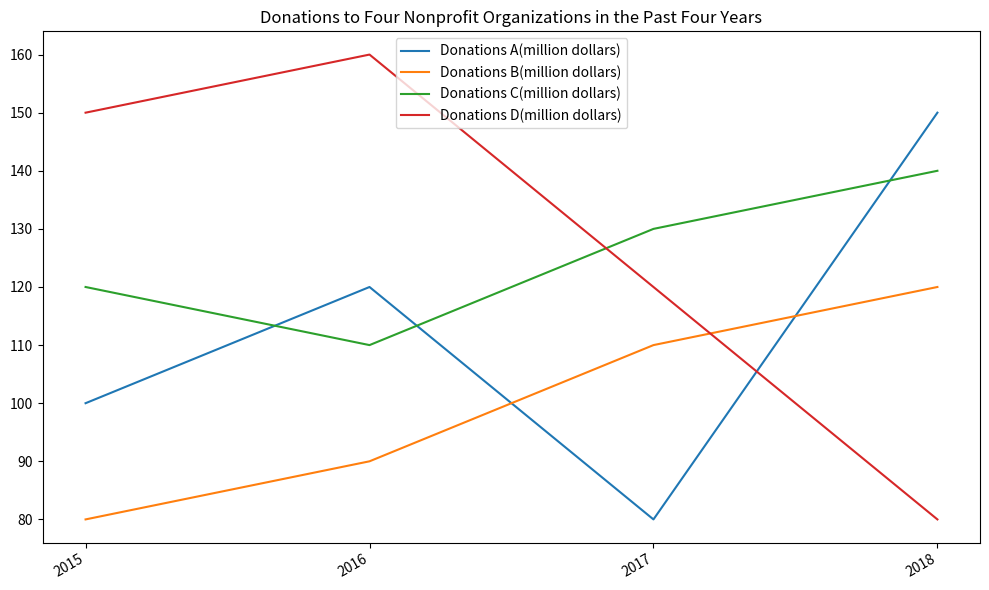

The matplotlib source for this figure: (Note: this script raises an exception after producing the figure.)

import matplotlib.pyplot as plt
import numpy as np

data = [[2015,100,80,120,150],
        [2016,120,90,110,160],
        [2017,80,110,130,120],
        [2018,150,120,140,80]]

year, donations_A, donations_B, donations_C, donations_D = np.array(data).T

fig = plt.figure(figsize=(10,6))
ax = fig.add_subplot(111)
ax.plot(year, donations_A, label="Donations A(million dollars)")
ax.plot(year, donations_B, label="Donations B(million dollars)")
ax.plot(year, donations_C, label="Donations C(million dollars)")
ax.plot(year, donations_D, label="Donations D(million dollars)")
ax.set_xticks(year)
ax.set_xticklabels(year, rotation=30, ha="right")
ax.set_title("Donations to Four Nonprofit Organizations in the Past Four Years")
ax.legend(loc="best")
plt.tight_layout()
plt.savefig("line chart/png/320.png")
plt.clf()
